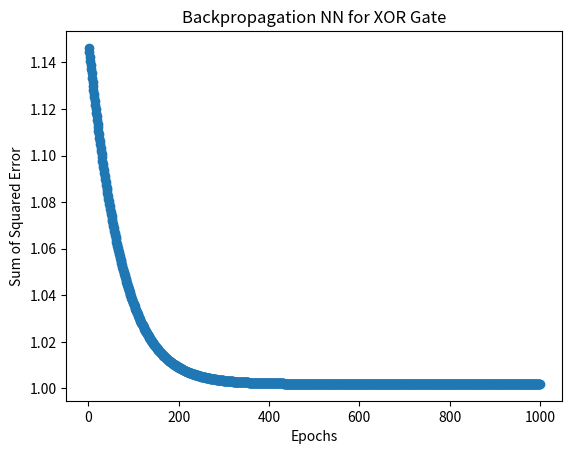

Write the Python code that produced this figure.
import numpy as np
import math
import matplotlib.pyplot as plt

def sigmoid(x):
    return 1 / (1 + math.exp(-x))

def sigmoid_derivative(x):
    sx = sigmoid(x)
    return sx * (1 - sx)

X = np.array([
    [0,0],
    [0,1],
    [1,0],
    [1,1]
])
y = np.array([0,1,1,0])

alpha = 0.05
max_epochs = 1000
tolerance = 0.002

np.random.seed(42)
v = np.random.uniform(-1,1,(2,2))
w = np.random.uniform(-1,1,2)

errors = []
for epoch in range(max_epochs):
    sse = 0
    for idx in range(len(X)):
        A,B = X[idx]
        target = y[idx]
        net_h1 = v[0,0]*A + v[1,0]*B
        net_h2 = v[0,1]*A + v[1,1]*B
        h1 = sigmoid(net_h1)
        h2 = sigmoid(net_h2)
        net_o1 = w[0]*h1 + w[1]*h2
        o1 = sigmoid(net_o1)
        error = target - o1
        sse += error**2
        delta_o1 = error * sigmoid_derivative(net_o1)
        delta_h1 = delta_o1 * w[0] * sigmoid_derivative(net_h1)
        delta_h2 = delta_o1 * w[1] * sigmoid_derivative(net_h2)
        w[0] += alpha * delta_o1 * h1
        w[1] += alpha * delta_o1 * h2
        v[0,0] += alpha * delta_h1 * A
        v[1,0] += alpha * delta_h1 * B
        v[0,1] += alpha * delta_h2 * A
        v[1,1] += alpha * delta_h2 * B
    errors.append(sse)
    if sse <= tolerance:
        print("Converged at epoch", epoch+1, "with SSE=", sse)
        break
if sse>tolerance:
    print("Not converging")


for idx in range(len(X)):
    A,B = X[idx]
    net_h1 = v[0,0]*A + v[1,0]*B
    net_h2 = v[0,1]*A + v[1,1]*B
    h1 = sigmoid(net_h1)
    h2 = sigmoid(net_h2)
    net_o1 = w[0]*h1 + w[1]*h2
    o1 = sigmoid(net_o1)
    label = 1 if o1 >= 0.5 else 0
    print("Input:", X[idx], "Output:", label)

plt.plot(range(1, len(errors)+1), errors, marker="o")
plt.xlabel("Epochs")
plt.ylabel("Sum of Squared Error")
plt.title("Backpropagation NN for XOR Gate")
plt.show()
